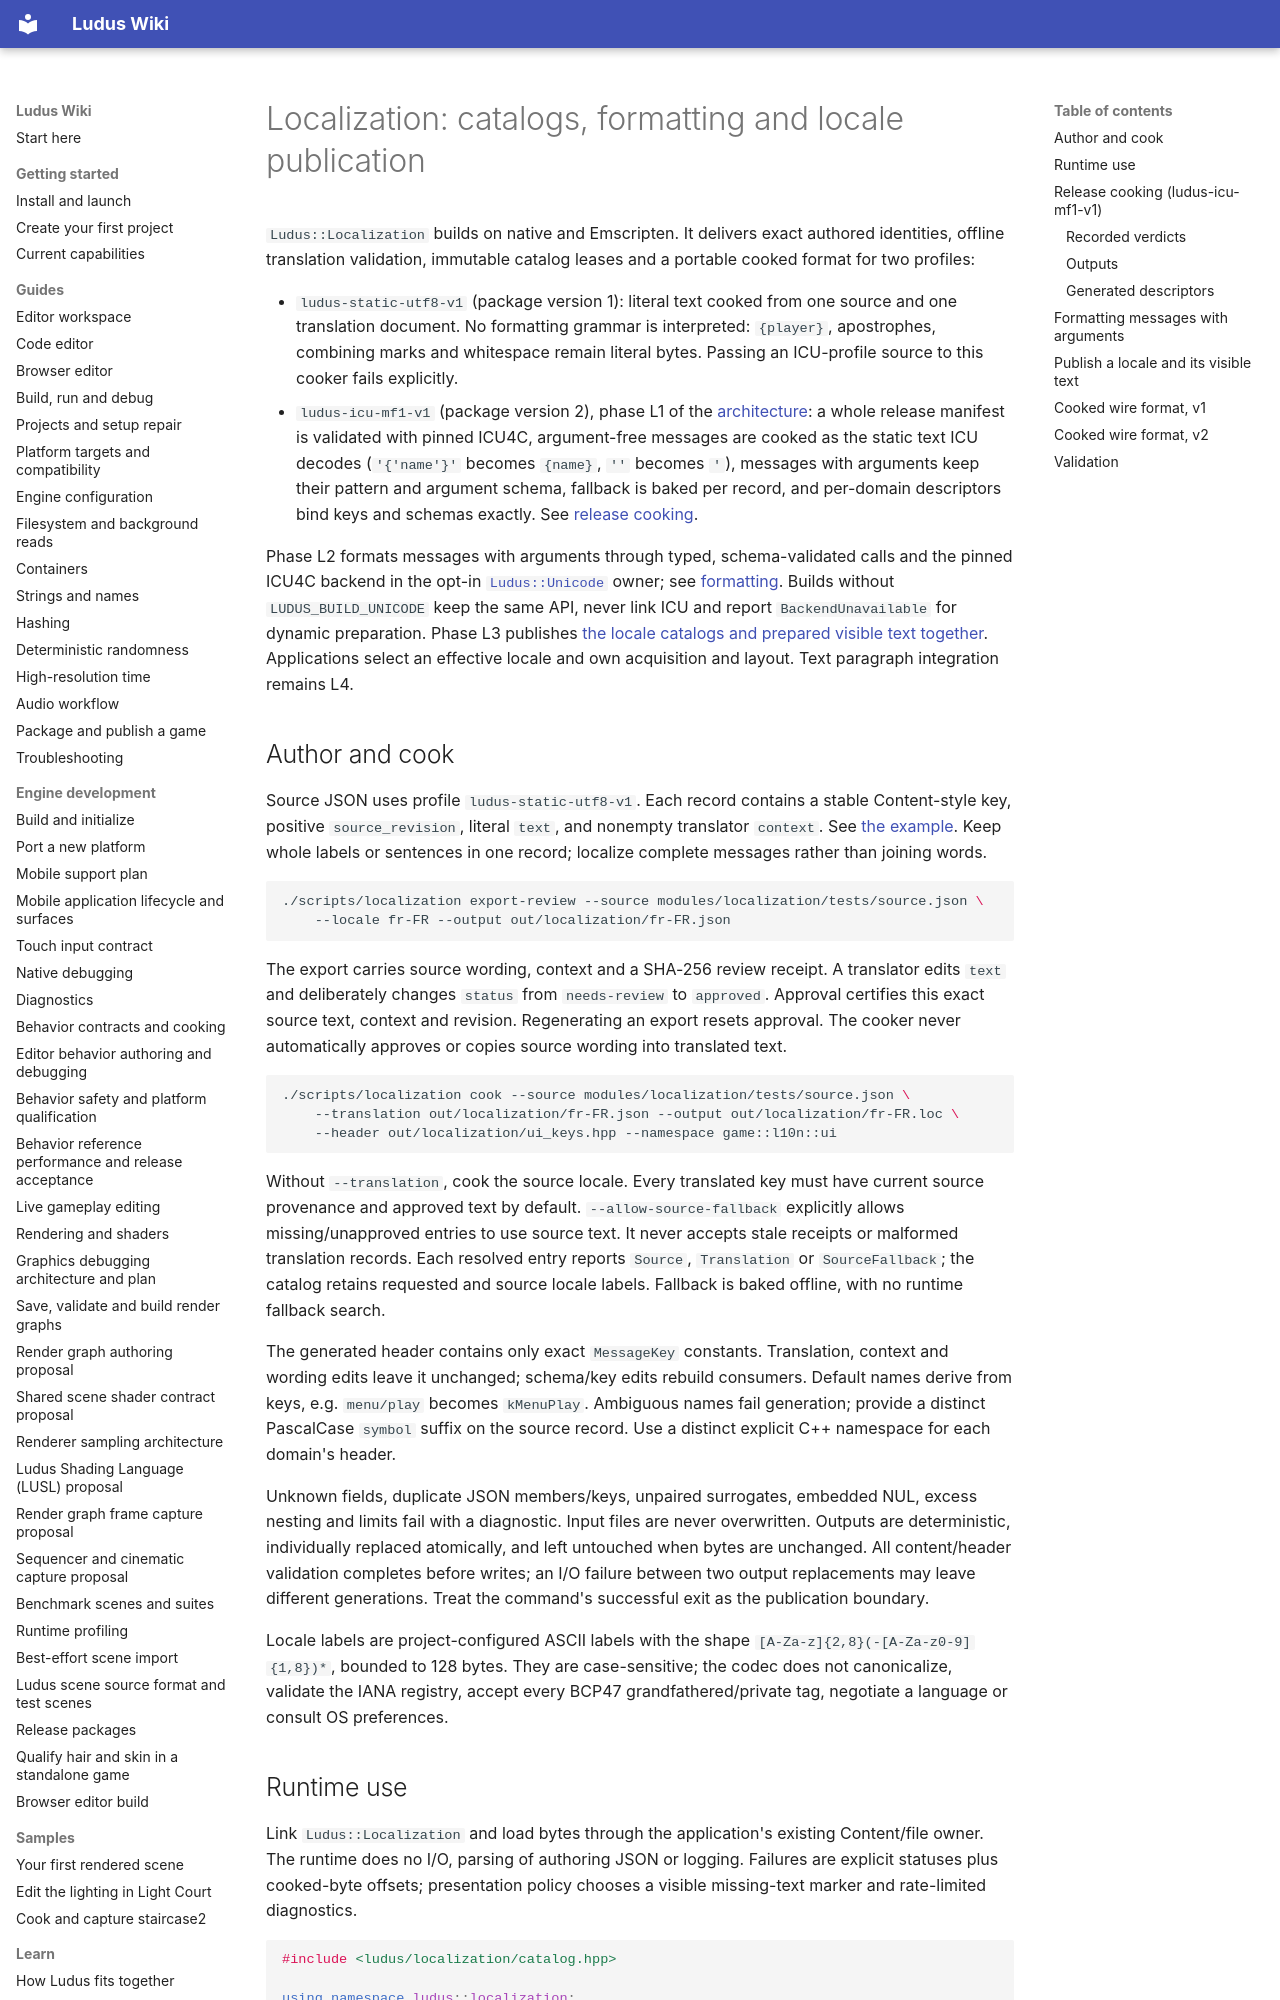

repository: The-Ludus-Project/Ludus · page: modules/localization/index.html · generator: mkdocs

# Localization: catalogs, formatting and locale publication

`Ludus::Localization` builds on native and Emscripten. It delivers exact authored
identities, offline translation validation, immutable catalog leases and a
portable cooked format for two profiles:

- `ludus-static-utf8-v1` (package version 1): literal text cooked from one source
  and one translation document. No formatting grammar is interpreted: `{player}`,
  apostrophes, combining marks and whitespace remain literal bytes. Passing an
  ICU-profile source to this cooker fails explicitly.
- `ludus-icu-mf1-v1` (package version 2), phase L1 of the
  [architecture](../architecture/localization.md): a whole release manifest is
  validated with pinned ICU4C, argument-free messages are cooked as the static
  text ICU decodes (`'{'name'}'` becomes `{name}`, `''` becomes `'`), messages with
  arguments keep their pattern and argument schema, fallback is baked per record,
  and per-domain descriptors bind keys and schemas exactly. See
  [release cooking](#release-cooking-ludus-icu-mf1-v1).

Phase L2 formats messages with arguments through typed, schema-validated calls
and the pinned ICU4C backend in the opt-in [`Ludus::Unicode`](foundation/unicode.md)
owner; see [formatting](#formatting-messages-with-arguments). Builds without
`LUDUS_BUILD_UNICODE` keep the same API, never link ICU and report
`BackendUnavailable` for dynamic preparation. Phase L3 publishes
[the locale catalogs and prepared visible text together](#publish-a-locale-and-its-visible-text).
Applications select an effective locale and own acquisition and layout. Text
paragraph integration remains L4.

## Author and cook

Source JSON uses profile `ludus-static-utf8-v1`. Each record contains a stable
Content-style key, positive `source_revision`, literal `text`, and nonempty
translator `context`. See [the example](../../modules/localization/tests/source.json). Keep whole labels or
sentences in one record; localize complete messages rather than joining words.

```sh
./scripts/localization export-review --source modules/localization/tests/source.json \
    --locale fr-FR --output out/localization/fr-FR.json
```

The export carries source wording, context and a SHA-256 review receipt. A
translator edits `text` and deliberately changes `status` from `needs-review` to
`approved`. Approval certifies this exact source text, context and revision.
Regenerating an export resets approval. The cooker never automatically approves
or copies source wording into translated text.

```sh
./scripts/localization cook --source modules/localization/tests/source.json \
    --translation out/localization/fr-FR.json --output out/localization/fr-FR.loc \
    --header out/localization/ui_keys.hpp --namespace game::l10n::ui
```

Without `--translation`, cook the source locale. Every translated key must have
current source provenance and approved text by default. `--allow-source-fallback`
explicitly allows missing/unapproved entries to use source text. It never accepts
stale receipts or malformed translation records. Each resolved entry reports
`Source`, `Translation` or `SourceFallback`; the catalog retains requested and
source locale labels. Fallback is baked offline, with no runtime fallback search.

The generated header contains only exact `MessageKey` constants. Translation,
context and wording edits leave it unchanged; schema/key edits rebuild consumers.
Default names derive from keys, e.g. `menu/play` becomes `kMenuPlay`. Ambiguous
names fail generation; provide a distinct PascalCase `symbol` suffix on the source
record. Use a distinct explicit C++ namespace for each domain's header.

Unknown fields, duplicate JSON members/keys, unpaired surrogates, embedded NUL,
excess nesting and limits fail with a diagnostic. Input files are never overwritten.
Outputs are deterministic, individually replaced atomically, and left untouched
when bytes are unchanged. All content/header validation completes before writes;
an I/O failure between two output replacements may leave different generations.
Treat the command's successful exit as the publication boundary.

Locale labels are project-configured ASCII labels with the shape
`[A-Za-z]{2,8}(-[A-Za-z0-9]{1,8})*`, bounded to 128 bytes. They are case-sensitive;
the codec does not canonicalize, validate the IANA registry, accept every BCP47
grandfathered/private tag, negotiate a language or consult OS preferences.
